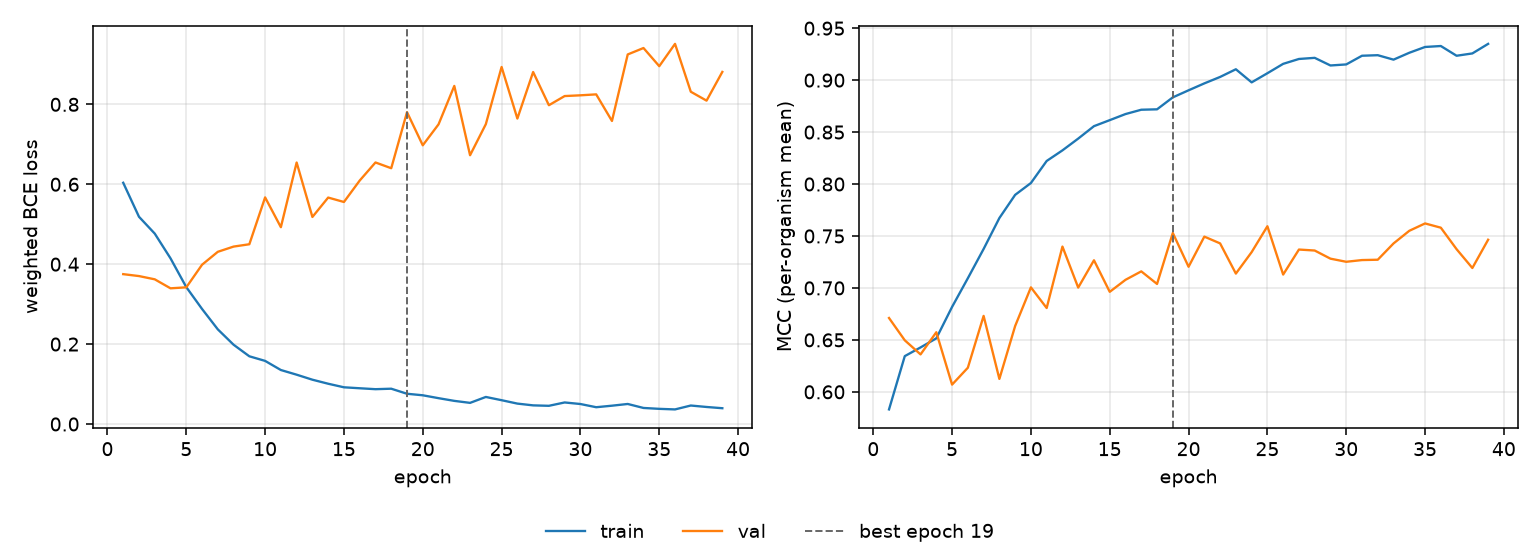

The data file committed next to this chart (first rows):
epoch, tr_loss, vl_loss, tr_mcc, vl_mcc, is_best
1, 0.6038, 0.3751, 0.5831, 0.6711, False
2, 0.5187, 0.3703, 0.6344, 0.6496, False
3, 0.4765, 0.3621, 0.6427, 0.636, False
4, 0.4146, 0.3396, 0.6515, 0.6574, False
5, 0.3426, 0.3421, 0.6818, 0.607, False
6, 0.288, 0.3986, 0.7093, 0.6232, False
7, 0.2369, 0.431, 0.7375, 0.6731, False
8, 0.1984, 0.444, 0.7673, 0.6124, False
9, 0.1695, 0.4499, 0.7896, 0.6634, False
10, 0.158, 0.5671, 0.801, 0.7005, False
11, 0.1351, 0.4926, 0.8222, 0.6807, False
12, 0.1235, 0.6545, 0.8324, 0.7398, False
13, 0.1109, 0.5182, 0.8437, 0.7004, False
14, 0.1008, 0.5667, 0.8557, 0.7266, False
15, 0.09191, 0.5557, 0.8615, 0.6963, False
16, 0.08949, 0.6093, 0.8674, 0.7078, False
17, 0.08717, 0.6546, 0.8715, 0.716, False
18, 0.08838, 0.6402, 0.8719, 0.7038, False
19, 0.07574, 0.7805, 0.8834, 0.7529, True
20, 0.07191, 0.6975, 0.8902, 0.7204, False
21, 0.06469, 0.75, 0.8969, 0.7494, False
22, 0.05792, 0.8461, 0.9031, 0.7429, False
23, 0.05293, 0.6727, 0.9105, 0.7138, False
24, 0.06774, 0.7505, 0.8979, 0.7345, False
25, 0.05961, 0.8935, 0.9067, 0.7594, False
26, 0.05111, 0.7644, 0.9157, 0.7129, False
27, 0.04667, 0.8809, 0.9204, 0.737, False
28, 0.04558, 0.7978, 0.9215, 0.736, False
29, 0.05396, 0.8208, 0.9141, 0.7282, False
30, 0.05005, 0.8226, 0.9151, 0.7252, False
31, 0.04204, 0.825, 0.9235, 0.7268, False
32, 0.04587, 0.7584, 0.924, 0.7272, False
33, 0.05017, 0.9249, 0.9197, 0.7428, False
34, 0.04021, 0.941, 0.9264, 0.755, False
35, 0.03798, 0.8955, 0.9319, 0.7621, False
36, 0.03655, 0.9514, 0.9328, 0.758, False
37, 0.0463, 0.8316, 0.9235, 0.7373, False
38, 0.04266, 0.8093, 0.9257, 0.7192, False
39, 0.03956, 0.8812, 0.9349, 0.7464, False
